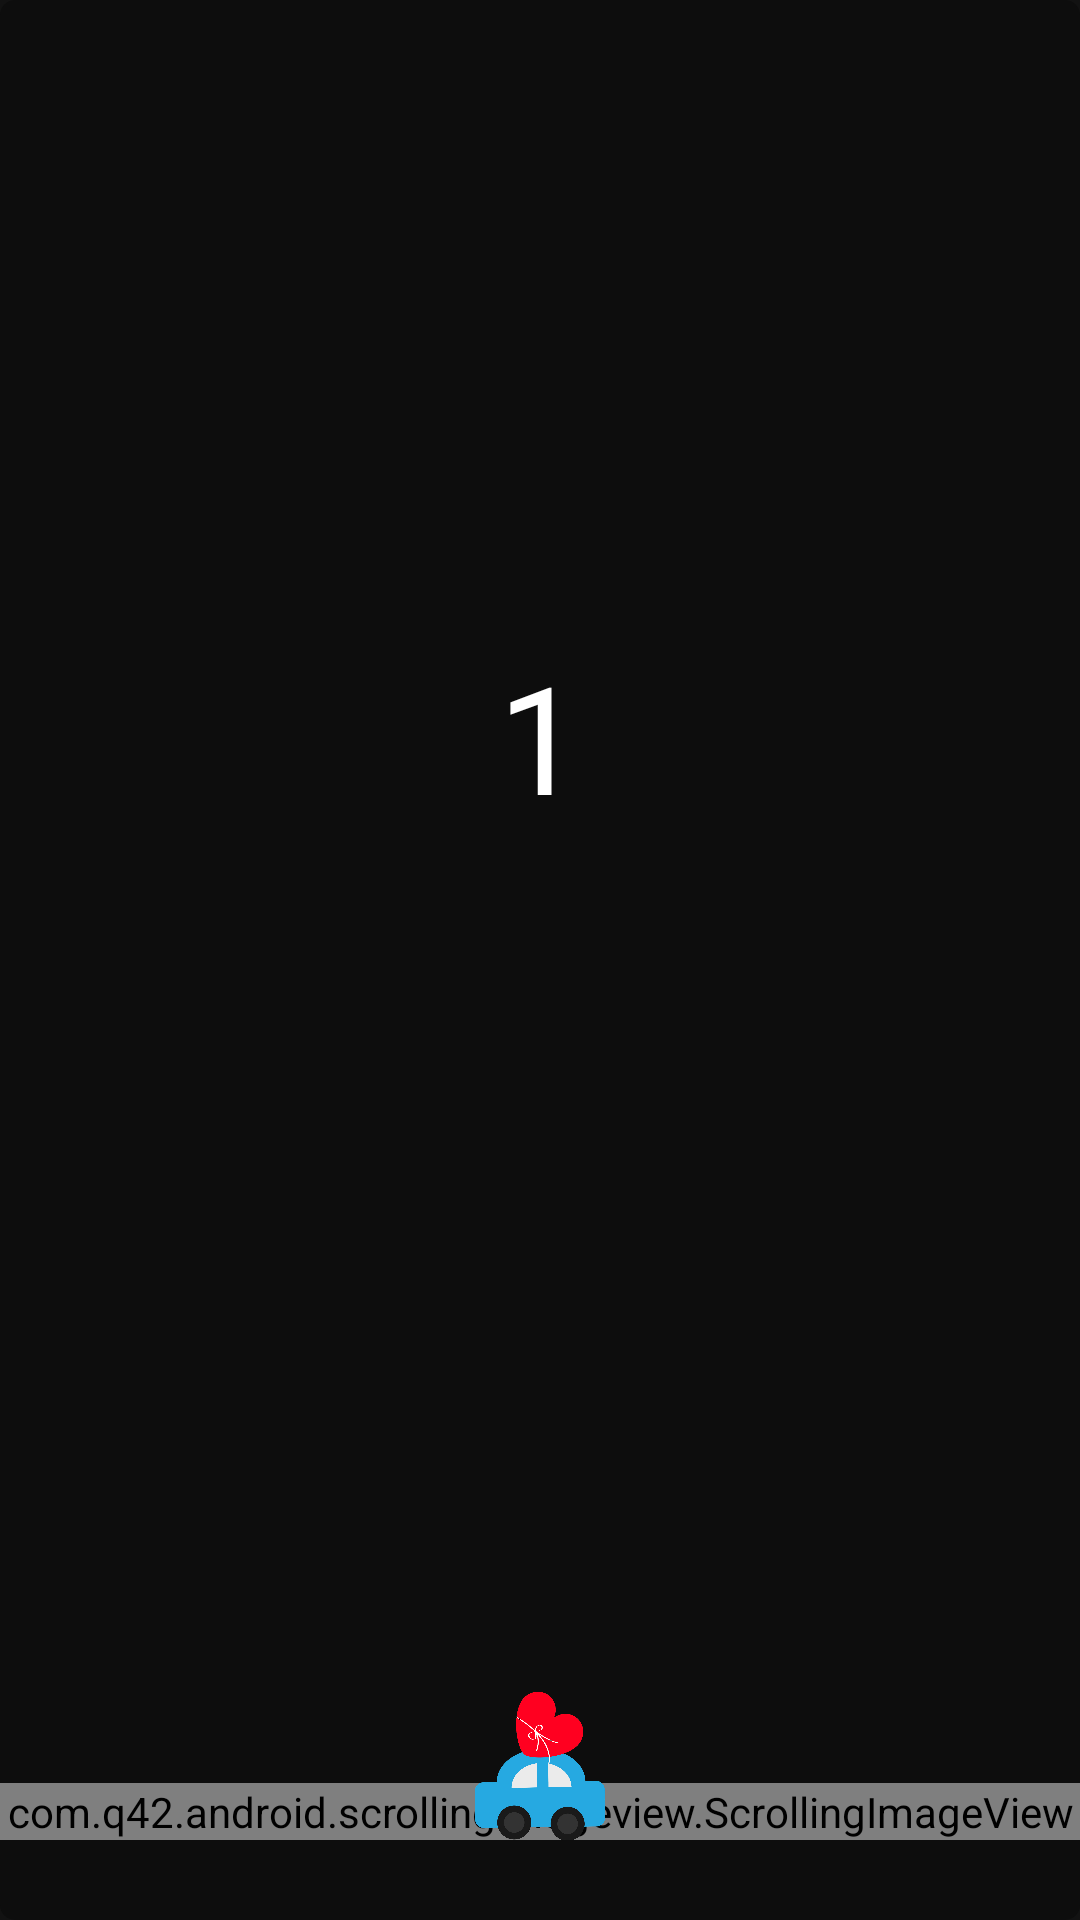

Write the Android layout XML for this screen, with the resource values it uses.
<!-- AndroidManifest.xml: application theme Theme.MaterialComponents -->
<!-- res/layout/fragment_main.xml -->
<?xml version="1.0" encoding="utf-8"?>
<androidx.constraintlayout.widget.ConstraintLayout xmlns:android="http://schemas.android.com/apk/res/android"
    xmlns:scrolling_image_view="http://schemas.android.com/apk/res-auto"
    xmlns:tools="http://schemas.android.com/tools"
    android:orientation="vertical" android:layout_width="match_parent"
    android:background="@drawable/bg_fragment_main"
    android:layout_height="match_parent">
    <LinearLayout
        android:id="@+id/linearLayout3"
        android:layout_width="match_parent"
        android:layout_height="wrap_content"
        android:orientation="vertical"
        scrolling_image_view:layout_constraintBottom_toTopOf="@+id/frameLayout2"
        scrolling_image_view:layout_constraintTop_toTopOf="parent">

        <TextView
            android:id="@+id/mLabel1"
            android:visibility="visible"
            android:layout_width="match_parent"
            android:layout_height="wrap_content"
            android:fontFamily="@font/annie_use_your_telescope"
            android:textAlignment="center"
            android:textColor="@color/white"
            android:textSize="50sp" />

        <TextView
            android:id="@+id/mTextCountDay"
            android:visibility="visible"
            android:layout_width="match_parent"
            android:layout_height="wrap_content"
            android:fontFamily="@font/annie_use_your_telescope"
            android:text="1"
            android:textAlignment="center"
            android:textColor="@color/white"
            android:textSize="50sp" />
        <com.hanks.htextview.evaporate.EvaporateTextView
            android:visibility="gone"
            android:id="@+id/txtEvaporateText"
            android:layout_width="match_parent"
            android:layout_height="200dp"
            android:gravity="center"
            android:textColor="#f7f2f2"
            android:textSize="30sp" />

        <TextView
            android:id="@+id/mLabel2"
            android:visibility="visible"
            android:layout_width="match_parent"
            android:layout_height="wrap_content"
            android:fontFamily="@font/annie_use_your_telescope"
            android:textAlignment="center"
            android:textColor="@color/white"
            android:textSize="50sp" />

        <TextView
            android:id="@+id/textViewStartDayMain"
            android:layout_width="match_parent"
            android:layout_height="wrap_content"
            android:layout_marginTop="30dp"
            android:fontFamily="@font/great_vibes"
            android:textAlignment="center"
            android:textColor="@color/white"
            android:textSize="16sp" />
    </LinearLayout>

    <FrameLayout
        android:id="@+id/frameLayout2"
        android:layout_width="match_parent"
        android:layout_height="71dp"
        scrolling_image_view:layout_constraintBottom_toBottomOf="parent"
        scrolling_image_view:layout_constraintTop_toTopOf="parent"
        scrolling_image_view:layout_constraintVertical_bias="0.953"
        tools:layout_editor_absoluteX="0dp">

        <com.q42.android.scrollingimageview.ScrollingImageView
            android:layout_width="match_parent"
            android:layout_height="wrap_content"
            android:layout_gravity="bottom"
            scrolling_image_view:speed="1dp"
            scrolling_image_view:src="@drawable/scrolling_background" />

        <com.q42.android.scrollingimageview.ScrollingImageView
            android:layout_width="match_parent"
            android:layout_height="wrap_content"
            android:layout_gravity="bottom"
            scrolling_image_view:speed="1.9dp"
            scrolling_image_view:src="@drawable/scrolling_foreground" />

        <ImageView
            android:id="@+id/loverCar"
            android:layout_width="60dp"
            android:layout_height="50dp"
            android:layout_gravity="bottom|center"
            android:src="@drawable/lovecar" />

    </FrameLayout>
</androidx.constraintlayout.widget.ConstraintLayout>
<!-- resources referenced by this layout -->
<resources>
  <color name="white">#FFFFFF</color>
  
      // White
  <!-- drawable bg_fragment_main (drawable) -->
  <?xml version="1.0" encoding="utf-8"?>
  <shape xmlns:android="http://schemas.android.com/apk/res/android"
      android:shape="rectangle">
      <corners
          android:radius="5dp" />
      <solid
          android:color="@color/blackTS15"/>
  </shape>
  <!-- drawable lovecar: png bitmap (drawable, 128835 bytes) -->
  <color name="blackTS15">#4D000000</color>
</resources>
